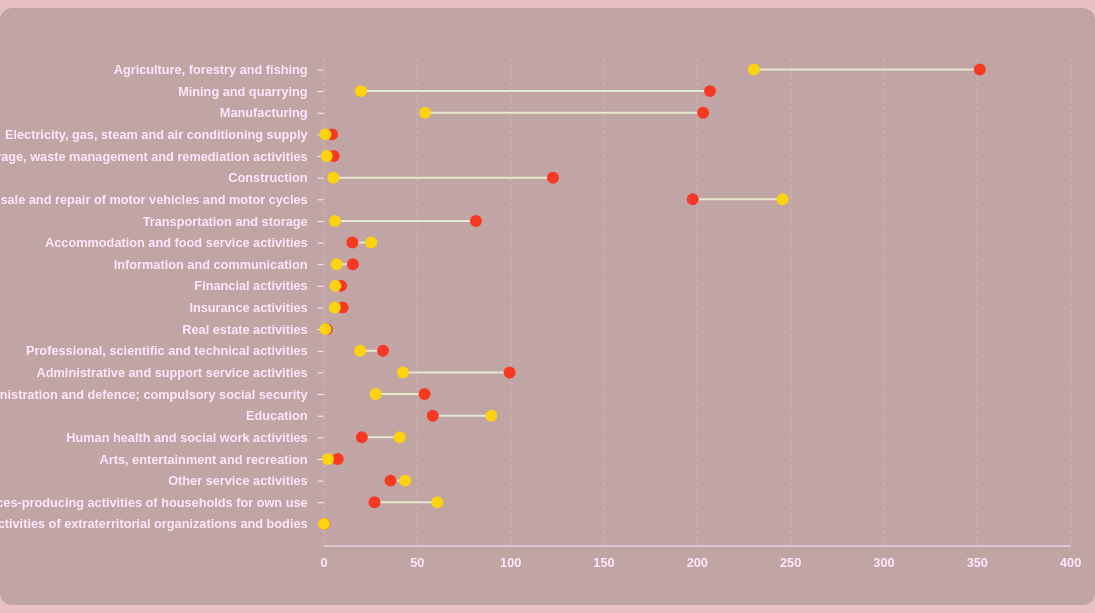
D3 v7 page, settled after 480 driven frames (8 s of simulated time); the page loaded 1 data file(s).


// ── app.js
async function draw() {
  // parse the data from the .csv file
  const data = await d3.csv("data.csv");

  // define dimensions and margins
  const margin = {top:40, right: 100, bottom: 60, left: 100};

  const height = 600 - margin.top - margin.bottom;
  const width = 950 - margin.left - margin.right;

  // define the svg area and append it to the body of the page
  const svg = d3.select("#lollipop-chart")
  .append("svg")
    .attr("width", width + margin.left + margin.right+150)
    .attr("height", height + margin.top + margin.bottom)
    .attr("viewBox", [0, 0, width + margin.left + margin.right, height + margin.top + margin.bottom])
    .attr("style", "max-width: 100%; height: auto;");


  // define the chart area
  const chart = svg.append("g")
    .attr("transform", `translate(${margin.left + 150},${margin.top})`);

  // Add X axis
  const xScale = d3.scaleLinear()
    .domain([0,400000])
    .range([ 0, width])
    .nice();

  const xAxis = d3.axisBottom(xScale) 
    .tickPadding(12)
    .tickSize(0)
    .tickFormat(d => d / 1000);
 
  const xAxisGroup = chart.append("g")
    .call(xAxis);
    
  xAxisGroup.attr("transform",`translate(0,${height})`);

  // Y axis
  const yScale = d3.scaleBand()
    .range([ 0, height])
    .domain(data.map(d => d.industry))
    .padding(1);

  const yAxis = d3.axisLeft(yScale) 
    .tickPadding(10)
    .tickSize(6);   

  const yAxisGroup = chart.append("g")
    .call(yAxis);
    
  yAxisGroup.select(".domain").remove();

  // adding grid lines
  const gridLines = d3.axisTop(xScale);

  chart.append("g")
  .classed("grid-lines", true)
  .call(gridLines.tickSize(height-10).tickFormat(""))
  .call(d => d.select(".domain").remove())
  .attr("transform",`translate(0,${height})`);


  // Lines
  chart.selectAll("lines")
    .data(data)
    .join("line")
      .attr("x1", d => xScale(d.men))
      .attr("x2", d => xScale(d.women))
      .attr("y1", d => yScale(d.industry))
      .attr("y2", d => yScale(d.industry))
      .attr("stroke", "#E7E8D1")
      .attr("stroke-width", "2px");

  // Circles of men
  chart.selectAll("circles")
  .data(data)
  .join("circle")
    .attr("cx", d => xScale(d.men))
    .attr("cy", d => yScale(d.industry))
    .attr("r", "6")
    .style("fill", "#F93822FF");

  // Circles of women
  chart.selectAll("circles")
  .data(data)
  .join("circle")
    .attr("cx", d => xScale(d.women))
    .attr("cy", d => yScale(d.industry))
    .attr("r", "6")
    .style("fill", "#FDD20EFF");
}

draw()

### data: data.csv
industry, men, women
Agriculture, forestry and fishing, 351615, 230523
Mining and quarrying, 207072, 20007
Manufacturing, 203349, 54391
Electricity, gas, steam and air conditio…, 4619, 995
Water supply; sewerage, waste management…, 5413, 1727
Construction, 122920, 5266
Wholesale trade; retail trade; sale and …, 197816, 245926
Transportation and storage, 81615, 6115
Accommodation and food service activitie…, 15430, 25491
Information and communication, 15772, 6975
Financial activities, 9406, 6362
Insurance activities, 10231, 6051
Real estate activities, 1709, 1003
Professional, scientific and technical a…, 31887, 19591
Administrative and support service activ…, 99690, 42567
Public administration and defence; compu…, 54108, 27932
Education, 58574, 89896
Human health and social work activities, 20499, 40859
Arts, entertainment and recreation, 7605, 2373
Other service activities, 35889, 43745
Activities of households as employers un…, 27272, 60932
Activities of extraterritorial organizat…, 428, 241